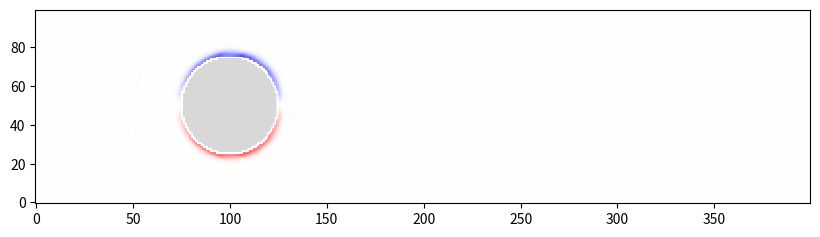

Reproduce this figure in Python.
# Ecoulement d'un fluide
# Méthode de Boltzmann
# D'après Philip Mocz
# https://medium.com/swlh/create-your-own-lattice-boltzmann-simulation-with-python-8759e8b53b1c
# Version non optimisée mais plus lisible


import numpy as np
import matplotlib.pyplot as plt

Nx = 400   # Résolution en x
Ny = 100  # Résolution en y
Nv = 9     # Nombre de vitesses
rho0 = 100 # Densité moyenne
tau = 0.6  # Temps de collision
Nt = 50    # Nombre de pas de temps


X, Y = np.meshgrid(range(Nx), range(Ny), indexing='ij') # Grille de coordonnées (x,y)

poids = np.array([4/9,1/9,1/36,1/9,1/36,1/9,1/36,1/9,1/36]) # Somme des poids vaut 1

# Vecteurs vitesse v = (vx, vy) indexé de 0 à 8
# v = 0 : (0,0)
# v=1 : (0,1) ; v=2 : (1,1) ; v=3 : (1,0) ; v=4 : (1,-1)
# v=5 : (0,-1) ; v=6 : (-1,-1) ; v=7 : (-1,0) ; v=8 : (-1,1)
vx = np.array([0, 0, 1, 1, 1, 0,-1,-1,-1])
vy = np.array([0, 1, 1, 0,-1,-1,-1, 0, 1])


F = np.ones((Nx,Ny,Nv)) # Initialisation de la fonction de distribution à F(x,y,v) = 1 partout
np.random.seed(31415)                # Graine du générateur aléatoire
F += 0.01*np.random.randn(Nx,Ny,Nv)  # Ajout d'un petit bruit aléatoire
F[:,:,3] += 2 * (1+0.2*np.cos(2*np.pi*X/Nx*4))  # Ajout d'un flux vers la droite sur la composante v=3 cad v = (1,0)
rho = np.sum(F,2)   # Calcul de la densité rho(x,y) = somme sur v de F(x,y,v)
for i in range(Nv):
    F[:,:,i] *= rho0 / rho           # On multiplie F(x,y,v) par rho0/rho(x,y) pour tout x,y
                                     # Ainsi la densité moyenne en (x,y) est égale à rho0

# Obstacle : vaut 1 (True) si on est dans l'obstacle, 0 (False) sinon
obstacle = (X - Nx/4)**2 + (Y - Ny/2)**2 < (Ny/4)**2   # Cylindre de rayon Ny/4 centré en (Nx/4,Ny/2)

# Test de l'obstacle
# print(obstacle.shape)
# plt.scatter([0],[0], c='r', s=100)
# plt.scatter([100],[50], c='b', s=100)
# plt.imshow(obstacle.T, cmap='gray', alpha=0.3)
# ax = plt.gca()
# ax.invert_yaxis()
# plt.show()


fig = plt.figure(figsize=(10,5), dpi=80)
FF = np.zeros((Nx,Ny,Nv)) # Copie de F pour éviter les effets de bords


# Boucle principale
for it in range(Nt):

    # Mouvement naturel : une mini-particule suit sont vecteur vitesse
    for x in range(Nx):
        for y in range(Ny):
            for i in range(Nv):
                FF[(x+vx[i])%Nx,(y+vy[i])%Ny,i] = F[x,y,i] # Mini-particules suivent leur vecteur vitesse (vx[i],vy[i])
                # pass
                # Exemple 
                # F[(x+0)%Nx,(y+1)%Ny,1] = F[x,y,1]  # Mini-particules suivent leur vecteur vitesse (0,1)

    F[:,:,:] = FF # Copie de FF dans F


    # Densité rho et quantité de mvt rho u = rho (ux, uy) et vitesse moyenne u = (ux, uy)
    rux = F[:,:,2] + F[:,:,3] + F[:,:,4] - F[:,:,6] - F[:,:,7] - F[:,:,8] # Quantité de mouvement en x : somme des vx*F(x,y,v)
    ruy = F[:,:,1] + F[:,:,2] - F[:,:,4] - F[:,:,5] - F[:,:,6] + F[:,:,8] # Quantité de mouvement en y : somme des vy*F(x,y,v)
    rho = np.sum(F,2)  # Densité
    ux = rux / rho  # Vitesse moyenne en x
    uy = ruy / rho  # Vitesse moyenne en y

    # Fonction d'équilibre
    Feq = np.zeros((Nx,Ny,Nv))
    for i in range(Nv):
        Feq[:,:,i] = poids[i] * rho * (1 + 3*(ux*vx[i] + uy*vy[i]) + 9/2*(ux*vx[i] + uy*vy[i])**2 - 3/2*(ux**2 + uy**2))

    # Formule principale d'itération
    FF[:,:,:] = F -(1.0/tau) * (F - Feq)
    # FF = F

    # Bords réfléchissants
    for x in range(Nx):
        for y in range(Ny):
            if obstacle[x,y]:
                FF[x,y,0] = F[x,y,0]
                FF[x,y,1] = F[x,y,5]  # mini-particule allant vers la haut rebondit vers le bas
                FF[x,y,2] = F[x,y,6]
                FF[x,y,3] = F[x,y,7]  # mini-particule allant vers la droite rebondit vers la gauche
                FF[x,y,4] = F[x,y,8]  
                FF[x,y,5] = F[x,y,1]
                FF[x,y,6] = F[x,y,2]
                FF[x,y,7] = F[x,y,3]
                FF[x,y,8] = F[x,y,4]

    F[:,:,:] = FF
    
    # Affichage
    if (it%10 == 0) or (it == Nt-1):
        print('t =',it)
        plt.cla()
        ux[obstacle] = 0
        uy[obstacle] = 0
        vortex = np.zeros((Nx,Ny))
        # vortex = (np.roll(ux, -1, axis=0) - np.roll(ux, 1, axis=0)) - (np.roll(uy, -1, axis=1) - np.roll(uy, 1, axis=1))

        for x in range(Nx):
            for y in range(Ny):
                vortex[x,y] = (uy[(x+1)%Nx,y] - uy[(x-1)%Nx,y]) - (ux[x,(y+1)%Ny] - ux[x,(y-1)%Ny])  

                if obstacle[x,y]:
                    vortex[x,y] = np.nan

        # vortex = (np.roll(uy, -1, axis=0) - np.roll(uy, 1, axis=0)) - (np.roll(ux, -1, axis=1) - np.roll(ux, 1, axis=1))
        # vortex[obstacle] = np.nan

                
        # vortex[obstacle] = np.nan
        vortex = np.ma.array(vortex, mask=obstacle)
        # print(vortex.shape)
        # print(vortex)
        plt.imshow(vortex.T, cmap='bwr')
        plt.imshow(~obstacle.T, cmap='gray', alpha=0.3)
        plt.clim(-.1, .1)
        ax = plt.gca()
        ax.invert_yaxis()
        # ax.get_xaxis().set_visible(False)
        # ax.get_yaxis().set_visible(False)	
        ax.set_aspect('equal')	
        plt.pause(0.001)

plt.show()